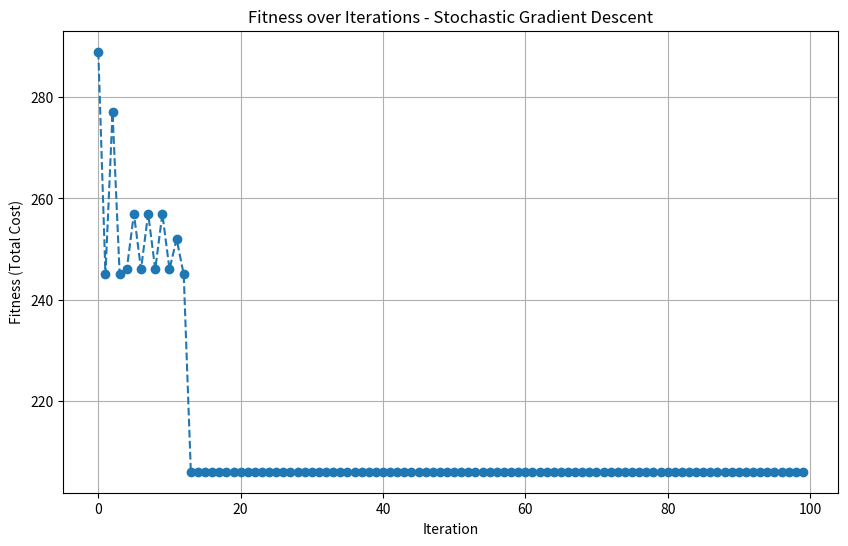

Generate this figure with matplotlib:
import numpy as np
import matplotlib.pyplot as plt
import pandas as pd

# Function to generate a random but feasible resource allocation problem
def generate_feasible_resource_allocation_problem(num_resources, num_tasks):
    task_demands = np.random.randint(20, 60, size=num_tasks)  # Larger demands
    total_demand = np.sum(task_demands)
    resource_capacities = np.random.randint(50, 100, size=num_resources)  # Generate capacities
    resource_capacities *= (total_demand // np.sum(resource_capacities) + 1)  # Scale capacities to ensure feasibility
    cost_matrix = np.random.randint(10, 50, size=(num_tasks, num_resources))  # Higher cost range
    return resource_capacities, task_demands, cost_matrix

# Objective function: calculate total cost of allocation
def calculate_total_cost(allocation, cost_matrix):
    total_cost = 0
    for task, resource in enumerate(allocation):
        total_cost += cost_matrix[task, resource]
    return total_cost

# Check feasibility of an allocation
def is_feasible(allocation, task_demands, resource_capacities):
    allocated_resources = np.zeros(len(resource_capacities))
    for task, resource in enumerate(allocation):
        allocated_resources[resource] += task_demands[task]
    return np.all(allocated_resources <= resource_capacities)

# Stochastic Gradient Descent (SGD) for Resource Allocation
def stochastic_gradient_descent(task_demands, resource_capacities, cost_matrix, learning_rate=0.1, max_iterations=200):
    num_tasks, num_resources = cost_matrix.shape
    
    # Initialize allocation as random (one resource per task)
    allocation = np.random.randint(0, num_resources, size=num_tasks)
    
    def calculate_gradient(allocation):
        # Calculate gradient of the cost function (approximation)
        gradient = np.zeros_like(allocation, dtype=float)
        for task in range(num_tasks):
            current_resource = allocation[task]
            costs = cost_matrix[task, :]
            gradient[task] = costs[current_resource] - np.min(costs)
        return gradient
    
    def project_to_feasible(allocation):
        # Project allocation to feasible space (ensure capacity constraints)
        allocated_resources = np.zeros(num_resources)
        for task, resource in enumerate(allocation):
            allocated_resources[resource] += task_demands[task]
        
        for task, resource in enumerate(allocation):
            if allocated_resources[resource] > resource_capacities[resource]:
                # Reallocate task to a feasible resource
                feasible_resources = [r for r in range(num_resources) if allocated_resources[r] + task_demands[task] <= resource_capacities[r]]
                if feasible_resources:
                    new_resource = np.random.choice(feasible_resources)
                    allocated_resources[resource] -= task_demands[task]
                    allocated_resources[new_resource] += task_demands[task]
                    allocation[task] = new_resource
        return allocation
    
    cost_progress = []
    for iteration in range(max_iterations):
        # Calculate cost and gradient
        current_cost = calculate_total_cost(allocation, cost_matrix)
        gradient = calculate_gradient(allocation)
        
        # Update allocation using SGD step
        allocation = allocation - learning_rate * gradient
        allocation = np.round(np.clip(allocation, 0, num_resources - 1)).astype(int)
        
        # Project back to feasible space
        allocation = project_to_feasible(allocation)
        
        # Track progress
        current_cost = calculate_total_cost(allocation, cost_matrix)
        cost_progress.append(current_cost)
    
    # Return the best solution and cost progress
    return allocation, current_cost, cost_progress

# Main pipeline execution
def main_pipeline(num_resources=6, num_tasks=10, learning_rate=0.03, max_iterations=100):
    # Generate a new random problem
    resource_capacities, task_demands, cost_matrix = generate_feasible_resource_allocation_problem(num_resources, num_tasks)
    
    # Solve using SGD
    best_allocation, best_cost, cost_progress = stochastic_gradient_descent(
        task_demands, resource_capacities, cost_matrix, learning_rate, max_iterations
    )
    
    # Plotting fitness progress
    plt.figure(figsize=(10, 6))
    plt.plot(cost_progress, marker="o", linestyle="--")
    plt.title("Fitness over Iterations - Stochastic Gradient Descent")
    plt.xlabel("Iteration")
    plt.ylabel("Fitness (Total Cost)")
    plt.grid()
    plt.show()

    # Displaying problem and results
    results = pd.DataFrame({
        "Task": np.arange(1, num_tasks + 1),
        "Allocated Resource": best_allocation,
        "Task Demand": task_demands,
        "Resource Capacity": [resource_capacities[res] for res in best_allocation],
        "Cost": [cost_matrix[task, best_allocation[task]] for task in range(num_tasks)],
    })
    summary = pd.DataFrame({
        "Total Cost": [best_cost],
        "Feasible": [is_feasible(best_allocation, task_demands, resource_capacities)]
    })

    # Save and display results
    results.to_csv("Resource_Allocation_Results.csv", index=False)
    summary.to_csv("Resource_Allocation_Summary.csv", index=False)

    print("Detailed Results:")
    print(results)
    print("\nSummary:")
    print(summary)

# Run the pipeline
main_pipeline()
